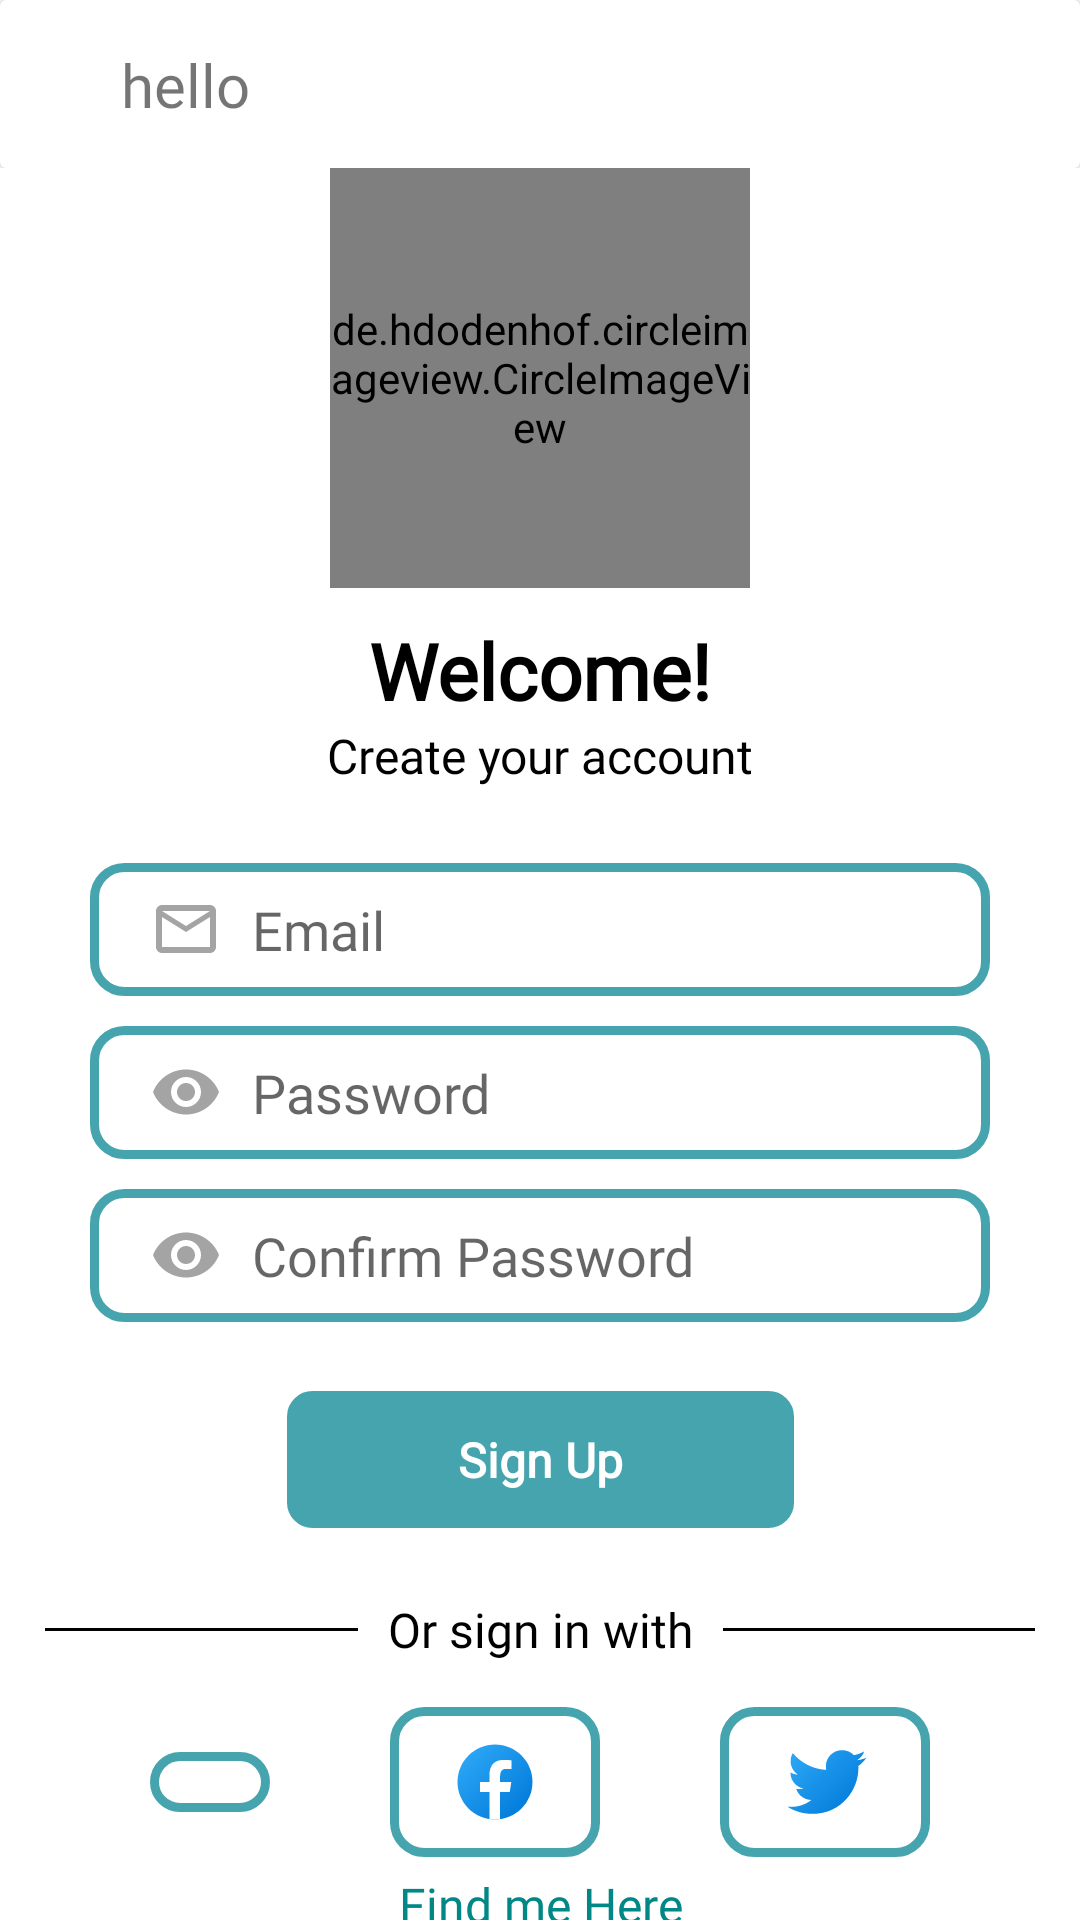

This screen was rendered from an Android layout file. Write that file and the resources it references.
<!-- AndroidManifest.xml: application theme Theme.Firebase_Login_Signup_form -->
<!-- res/layout/fragment_register.xml -->
<?xml version="1.0" encoding="utf-8"?>
<androidx.constraintlayout.widget.ConstraintLayout xmlns:android="http://schemas.android.com/apk/res/android"
    xmlns:app="http://schemas.android.com/apk/res-auto"
    xmlns:tools="http://schemas.android.com/tools"
    android:layout_width="match_parent"
    android:layout_height="match_parent"
    android:background="@color/white"
    tools:context=".RegisterFragment">

    <include
        android:id="@+id/cus_app_bar"
        layout="@layout/custom_toolbar"
        android:layout_width="0dp"
        android:layout_height="?actionBarSize"
        app:layout_constraintEnd_toEndOf="parent"
        app:layout_constraintStart_toStartOf="parent"
        app:layout_constraintTop_toTopOf="parent" />

    <de.hdodenhof.circleimageview.CircleImageView
        android:id="@+id/profile_picture"
        android:layout_width="140dp"
        android:layout_height="140dp"
        android:src="@drawable/ic_person"
        app:civ_border_width="4dp"
        app:civ_border_color="#A8CAC9C9"
        app:layout_constraintEnd_toEndOf="parent"
        app:layout_constraintStart_toStartOf="parent"
        app:layout_constraintTop_toBottomOf="@id/cus_app_bar" />

    <TextView
        android:id="@+id/text1"
        android:layout_width="wrap_content"
        android:layout_height="wrap_content"
        android:fontFamily="@font/alice"
        android:layout_marginTop="10dp"
        android:text="Welcome!"
        android:textColor="@color/black"
        android:textSize="26sp"
        android:textStyle="bold"
        app:layout_constraintEnd_toEndOf="parent"
        app:layout_constraintStart_toStartOf="parent"
        app:layout_constraintTop_toBottomOf="@id/profile_picture" />

    <TextView
        android:id="@+id/text2"
        android:layout_width="wrap_content"
        android:layout_height="wrap_content"
        android:fontFamily="@font/alice"
        android:text="Create your account"
        android:textColor="@color/black"
        android:textSize="16sp"
        app:layout_constraintEnd_toEndOf="parent"
        app:layout_constraintStart_toStartOf="parent"
        app:layout_constraintTop_toBottomOf="@id/text1" />

    <EditText
        android:id="@+id/et1"
        android:layout_width="match_parent"
        android:layout_height="wrap_content"
        android:layout_marginStart="30dp"
        android:layout_marginTop="25dp"
        android:layout_marginEnd="30dp"
        android:background="@drawable/edittext_bg"
        android:drawableStart="@drawable/ic_mail"
        android:drawablePadding="10dp"
        android:fontFamily="@font/alice"
        android:hint="Email"
        android:inputType="textEmailAddress"
        android:paddingStart="20dp"
        android:paddingTop="10dp"
        android:paddingEnd="20dp"
        android:paddingBottom="10dp"
        app:layout_constraintTop_toBottomOf="@id/text2" />

    <EditText
        android:id="@+id/et2"
        android:layout_width="match_parent"
        android:layout_height="wrap_content"
        android:layout_marginStart="30dp"
        android:layout_marginTop="10dp"
        android:layout_marginEnd="30dp"
        android:background="@drawable/edittext_bg"
        android:drawableStart="@drawable/ic_pwd"
        android:drawablePadding="10dp"
        android:fontFamily="@font/alice"
        android:hint="Password"
        android:inputType="textPassword"
        android:paddingStart="20dp"
        android:paddingTop="10dp"
        android:paddingEnd="20dp"
        android:paddingBottom="10dp"
        app:layout_constraintTop_toBottomOf="@id/et1" />

    <EditText
        android:id="@+id/et3"
        android:layout_width="match_parent"
        android:layout_height="wrap_content"
        android:layout_marginStart="30dp"
        android:layout_marginTop="10dp"
        android:layout_marginEnd="30dp"
        android:background="@drawable/edittext_bg"
        android:drawableStart="@drawable/ic_pwd"
        android:drawablePadding="10dp"
        android:fontFamily="@font/alice"
        android:hint="Confirm Password"
        android:inputType="textPassword"
        android:paddingStart="20dp"
        android:paddingTop="10dp"
        android:paddingEnd="20dp"
        android:paddingBottom="10dp"
        app:layout_constraintTop_toBottomOf="@id/et2" />

    <androidx.appcompat.widget.AppCompatButton
        android:id="@+id/signin_Btn"
        android:layout_width="wrap_content"
        android:layout_height="wrap_content"
        android:layout_marginTop="20dp"
        android:background="@drawable/btn_bg"
        android:fontFamily="@font/alice"
        android:paddingStart="60dp"
        android:paddingTop="15dp"
        android:paddingEnd="60dp"
        android:paddingBottom="15dp"
        android:text="Sign Up"
        android:textAllCaps="false"
        android:textColor="@color/white"
        android:textSize="16sp"
        android:textStyle="bold"
        app:layout_constraintEnd_toEndOf="parent"
        app:layout_constraintStart_toStartOf="parent"
        app:layout_constraintTop_toBottomOf="@id/et3"

        />

    <View
        android:layout_width="0dp"
        android:layout_height="1dp"
        android:layout_marginStart="15dp"
        android:layout_marginEnd="10dp"
        android:background="@color/black"
        app:layout_constraintBottom_toBottomOf="@id/text3"
        app:layout_constraintEnd_toStartOf="@id/text3"
        app:layout_constraintStart_toStartOf="parent"
        app:layout_constraintTop_toTopOf="@id/text3" />

    <TextView
        android:id="@+id/text3"
        android:layout_width="wrap_content"
        android:layout_height="wrap_content"
        android:layout_marginTop="20dp"
        android:fontFamily="@font/alice"
        android:text="Or sign in with"
        android:textColor="@color/black"
        android:textSize="16sp"
        app:layout_constraintEnd_toEndOf="parent"
        app:layout_constraintStart_toStartOf="parent"
        app:layout_constraintTop_toBottomOf="@id/signin_Btn" />

    <View
        android:layout_width="0dp"
        android:layout_height="1dp"
        android:layout_marginStart="10dp"
        android:layout_marginEnd="15dp"
        android:background="@color/black"
        app:layout_constraintBottom_toBottomOf="@id/text3"
        app:layout_constraintEnd_toEndOf="parent"
        app:layout_constraintStart_toEndOf="@id/text3"
        app:layout_constraintTop_toTopOf="@id/text3" />


    <ImageButton
        android:id="@+id/btn_google"
        android:layout_width="wrap_content"
        android:layout_height="wrap_content"
        android:layout_marginStart="50dp"
        android:layout_marginTop="30dp"
        android:background="@drawable/edittext_bg"
        android:fontFamily="@font/alice"
        android:paddingStart="20dp"
        android:paddingTop="10dp"
        android:paddingEnd="20dp"
        android:paddingBottom="10dp"
        android:src="@drawable/ic_google"
        app:layout_constraintStart_toStartOf="parent"
        app:layout_constraintTop_toBottomOf="@id/text3" />

    <ImageButton
        android:id="@+id/btn_facebook"
        android:layout_width="wrap_content"
        android:layout_height="wrap_content"
        android:background="@drawable/edittext_bg"
        android:fontFamily="@font/alice"
        android:paddingStart="20dp"
        android:paddingTop="10dp"
        android:paddingEnd="20dp"
        android:paddingBottom="10dp"
        android:src="@drawable/ic_facebook"
        app:layout_constraintBottom_toBottomOf="@id/btn_google"
        app:layout_constraintEnd_toStartOf="@+id/btn_twitter"
        app:layout_constraintStart_toEndOf="@id/btn_google"
        app:layout_constraintTop_toTopOf="@id/btn_google" />

    <ImageButton
        android:id="@+id/btn_twitter"
        android:layout_width="wrap_content"
        android:layout_height="wrap_content"
        android:layout_marginEnd="50dp"
        android:background="@drawable/edittext_bg"
        android:fontFamily="@font/alice"
        android:paddingStart="20dp"
        android:paddingTop="10dp"
        android:paddingEnd="20dp"
        android:paddingBottom="10dp"
        android:src="@drawable/ic_twitter"
        app:layout_constraintBottom_toBottomOf="@id/btn_facebook"
        app:layout_constraintEnd_toEndOf="parent"
        app:layout_constraintTop_toTopOf="@id/btn_facebook" />

    <TextView
        android:id="@+id/text4"
        android:layout_width="wrap_content"
        android:layout_height="wrap_content"
        android:layout_marginTop="20dp"
        android:fontFamily="@font/alice"
        android:gravity="center"
        android:text="@string/find_me"
        android:textColor="@color/teal_700"
        android:textSize="16sp"
        app:layout_constraintEnd_toEndOf="parent"
        app:layout_constraintStart_toStartOf="parent"
        app:layout_constraintTop_toBottomOf="@id/btn_google" />

    <ProgressBar
        android:id="@+id/progressbar"
        style="?android:attr/progressBarStyle"
        android:layout_width="wrap_content"
        android:layout_height="wrap_content"
        android:visibility="invisible"
        app:layout_constraintBottom_toBottomOf="parent"
        app:layout_constraintEnd_toEndOf="parent"
        app:layout_constraintStart_toStartOf="parent"
        app:layout_constraintTop_toTopOf="parent" />


</androidx.constraintlayout.widget.ConstraintLayout>
<!-- res/layout/custom_toolbar.xml (included above) -->
<?xml version="1.0" encoding="utf-8"?>
<androidx.coordinatorlayout.widget.CoordinatorLayout xmlns:android="http://schemas.android.com/apk/res/android"
    xmlns:app="http://schemas.android.com/apk/res-auto"
    xmlns:tools="http://schemas.android.com/tools"
    android:layout_width="match_parent"
    android:layout_height="match_parent"
    app:layout_behavior="@string/appbar_scrolling_view_behavior">

    <androidx.cardview.widget.CardView
        android:layout_width="match_parent"
        android:layout_height="?actionBarSize"
        app:layout_constraintEnd_toEndOf="parent"
        app:layout_constraintStart_toStartOf="parent"
        app:layout_constraintTop_toTopOf="parent">

        <androidx.constraintlayout.widget.ConstraintLayout
            android:layout_width="match_parent"
            android:layout_height="match_parent">

            <ImageView
                android:id="@+id/back_btn"
                android:layout_width="wrap_content"
                android:layout_height="wrap_content"
                android:layout_marginStart="8pt"
                android:padding="10dp"
                android:src="@drawable/ic_back"
                app:layout_constraintBottom_toBottomOf="parent"
                app:layout_constraintStart_toStartOf="parent"
                app:layout_constraintTop_toTopOf="parent" />

            <TextView
                android:layout_width="wrap_content"
                android:layout_height="wrap_content"
                android:layout_marginStart="4dp"
                android:fontFamily="@font/alice"
                android:textSize="20sp"
                app:layout_constraintBottom_toBottomOf="@id/back_btn"
                app:layout_constraintStart_toEndOf="@id/back_btn"
                app:layout_constraintTop_toTopOf="@id/back_btn"
                tools:text="hello" />

        </androidx.constraintlayout.widget.ConstraintLayout>


    </androidx.cardview.widget.CardView>

</androidx.coordinatorlayout.widget.CoordinatorLayout>
<!-- resources referenced by this layout -->
<resources>
  <color name="black">#FF000000</color>
  <color name="teal_700">#FF018786</color>
  <color name="white">#FFFFFFFF</color>
  <!-- drawable btn_bg (drawable) -->
  <?xml version="1.0" encoding="utf-8"?>
  <shape xmlns:android="http://schemas.android.com/apk/res/android">
      android:shape="rectangle">
      <corners android:radius="10dp" />
      <solid android:color="#BA00838F" />
      <stroke
          android:width="3dp"
          android:color="@color/white" />
  
  </shape>
  <!-- drawable edittext_bg (drawable) -->
  <?xml version="1.0" encoding="utf-8"?>
  <shape xmlns:android="http://schemas.android.com/apk/res/android"
      android:shape="rectangle">
      <corners android:radius="10dp" />
      <solid android:color="@color/white" />
      <stroke
          android:width="3dp"
          android:color="#BA00838F" />
  </shape>
  <!-- drawable ic_mail (drawable) -->
  <vector xmlns:android="http://schemas.android.com/apk/res/android"
      android:width="24dp"
      android:height="24dp"
      android:tint="#5B000000"
      android:viewportWidth="24"
      android:viewportHeight="24">
      <path
          android:fillColor="@android:color/white"
          android:pathData="M20,4L4,4c-1.1,0 -1.99,0.9 -1.99,2L2,18c0,1.1 0.9,2 2,2h16c1.1,0 2,-0.9 2,-2L22,6c0,-1.1 -0.9,-2 -2,-2zM20,18L4,18L4,8l8,5 8,-5v10zM12,11L4,6h16l-8,5z" />
  </vector>
  <!-- drawable ic_person (drawable) -->
  <vector android:height="24dp" android:tint="#5B000000"
      android:viewportHeight="24" android:viewportWidth="24"
      android:width="24dp" xmlns:android="http://schemas.android.com/apk/res/android">
      <path android:fillColor="@android:color/white" android:pathData="M12,12c2.21,0 4,-1.79 4,-4s-1.79,-4 -4,-4 -4,1.79 -4,4 1.79,4 4,4zM12,14c-2.67,0 -8,1.34 -8,4v2h16v-2c0,-2.66 -5.33,-4 -8,-4z"/>
  </vector>
  <!-- drawable ic_pwd (drawable) -->
  <vector android:height="24dp" android:tint="#5B000000"
      android:viewportHeight="24" android:viewportWidth="24"
      android:width="24dp" xmlns:android="http://schemas.android.com/apk/res/android">
      <path android:fillColor="@android:color/white" android:pathData="M12,4.5C7,4.5 2.73,7.61 1,12c1.73,4.39 6,7.5 11,7.5s9.27,-3.11 11,-7.5c-1.73,-4.39 -6,-7.5 -11,-7.5zM12,17c-2.76,0 -5,-2.24 -5,-5s2.24,-5 5,-5 5,2.24 5,5 -2.24,5 -5,5zM12,9c-1.66,0 -3,1.34 -3,3s1.34,3 3,3 3,-1.34 3,-3 -1.34,-3 -3,-3z"/>
  </vector>
  <string name="find_me"><u>Find me Here</u></string>
  <style name="Theme.Firebase_Login_Signup_form" parent="Theme.MaterialComponents.Light.NoActionBar">
          
          <item name="colorPrimary">@color/purple_500</item>
          <item name="colorPrimaryVariant">@color/purple_700</item>
          <item name="colorOnPrimary">@color/white</item>
          
          <item name="colorSecondary">@color/teal_200</item>
          <item name="colorSecondaryVariant">@color/teal_700</item>
          <item name="colorOnSecondary">@color/black</item>
          
          <item name="android:statusBarColor" tools:targetApi="l">?attr/colorPrimaryVariant</item>
          
      </style>
  <color name="purple_500">#FF6200EE</color>
  <color name="purple_700">#FF3700B3</color>
  <color name="teal_200">#FF03DAC5</color>
</resources>
